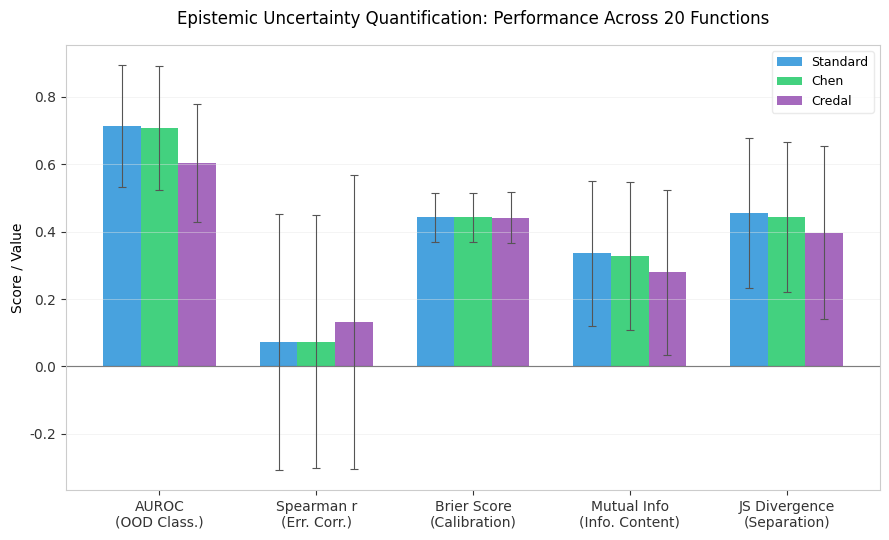
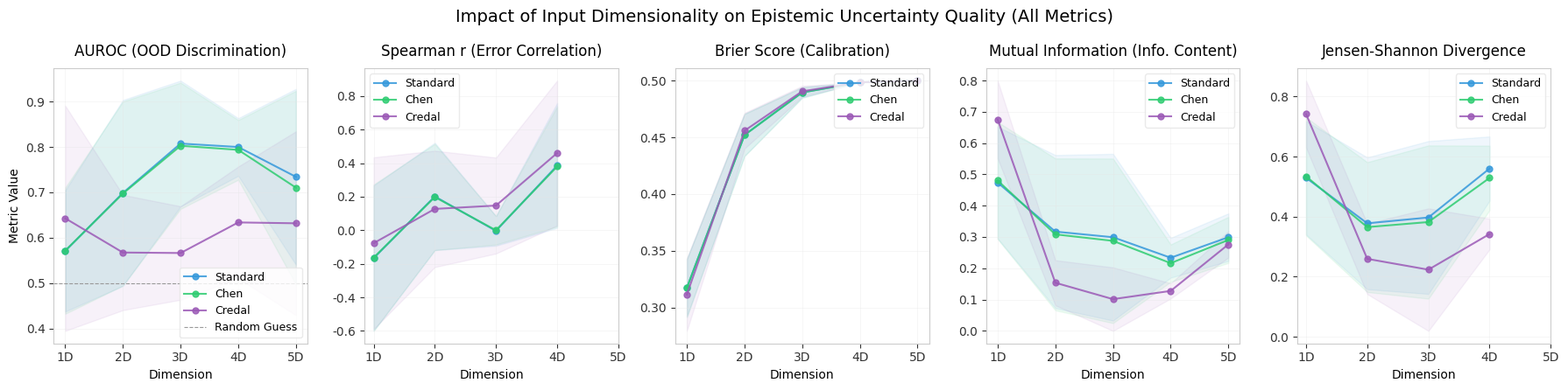

Python code for these plots, in order:
import os
import numpy as np
import matplotlib.pyplot as plt

# Set clean, publication-ready style parameters
plt.rcParams['font.family'] = 'sans-serif'
plt.rcParams['font.sans-serif'] = ['DejaVu Sans', 'Arial', 'Helvetica']
plt.rcParams['axes.edgecolor'] = '#cccccc'
plt.rcParams['axes.linewidth'] = 0.8
plt.rcParams['xtick.color'] = '#333333'
plt.rcParams['ytick.color'] = '#333333'
plt.rcParams['grid.color'] = '#e5e5e5'
plt.rcParams['grid.linewidth'] = 0.6
plt.rcParams['figure.titlesize'] = 14
plt.rcParams['axes.titlesize'] = 12
plt.rcParams['axes.labelsize'] = 10
plt.rcParams['legend.fontsize'] = 9

# Create figures directory if not exists
os.makedirs("figures", exist_ok=True)

# -----------------------------------------------------------------------------
# Data from statistical_tests.txt (June 9, 2026 Run)
# -----------------------------------------------------------------------------
approaches = ["Standard", "Chen", "Credal"]
colors = {
    "Standard": "#3498db",  # Steel Blue
    "Chen": "#2ecc71",      # Emerald Green
    "Credal": "#9b59b6"     # Amethyst Purple
}

# All Functions Summary
all_funcs_data = {
    "auroc":    {"mean": [0.7137, 0.7081, 0.6040], "std": [0.1810, 0.1835, 0.1738]},
    "spearman": {"mean": [0.0731, 0.0729, 0.1316], "std": [0.3799, 0.3757, 0.4359]},
    "brier":    {"mean": [0.4424, 0.4423, 0.4421], "std": [0.0737, 0.0737, 0.0768]},
    "mi":       {"mean": [0.3356, 0.3286, 0.2792], "std": [0.2164, 0.2193, 0.2443]},
    "jsd":      {"mean": [0.4556, 0.4440, 0.3971], "std": [0.2216, 0.2236, 0.2576]}
}

# Dimensional Breakdown Data
dim_data = {
    "1D": {
        "auroc":    {"mean": [0.5711, 0.5717, 0.6430], "std": [0.1333, 0.1388, 0.2477]},
        "spearman": {"mean": [-0.1661, -0.1634, -0.0769], "std": [0.4335, 0.4361, 0.5117]},
        "brier":    {"mean": [0.3174, 0.3173, 0.3116], "std": [0.0254, 0.0255, 0.0320]},
        "mi":       {"mean": [0.4738, 0.4804, 0.6755], "std": [0.1788, 0.1872, 0.1242]},
        "jsd":      {"mean": [0.5292, 0.5340, 0.7415], "std": [0.1889, 0.1968, 0.1114]}
    },
    "2D": {
        "auroc":    {"mean": [0.6987, 0.6974, 0.5677], "std": [0.2044, 0.2025, 0.1268]},
        "spearman": {"mean": [0.2015, 0.1982, 0.1273], "std": [0.3200, 0.3165, 0.3467]},
        "brier":    {"mean": [0.4521, 0.4520, 0.4558], "std": [0.0185, 0.0186, 0.0157]},
        "mi":       {"mean": [0.3171, 0.3083, 0.1536], "std": [0.2447, 0.2427, 0.0721]},
        "jsd":      {"mean": [0.3778, 0.3652, 0.2595], "std": [0.2194, 0.2162, 0.1173]}
    },
    "3D": {
        "auroc":    {"mean": [0.8074, 0.8025, 0.5666], "std": [0.1384, 0.1388, 0.1028]},
        "spearman": {"mean": [-0.0035, -0.0003, 0.1472], "std": [0.0888, 0.0849, 0.2859]},
        "brier":    {"mean": [0.4895, 0.4895, 0.4905], "std": [0.0047, 0.0047, 0.0048]},
        "mi":       {"mean": [0.2991, 0.2875, 0.1012], "std": [0.2665, 0.2630, 0.1015]},
        "jsd":      {"mean": [0.3972, 0.3820, 0.2235], "std": [0.2544, 0.2551, 0.2039]}
    },
    "4D": {
        "auroc":    {"mean": [0.7998, 0.7935, 0.6339], "std": [0.0634, 0.0657, 0.1229]},
        "spearman": {"mean": [0.3856, 0.3798, 0.4600], "std": [0.3722, 0.3587, 0.4317]},
        "brier":    {"mean": [0.4984, 0.4984, 0.4984], "std": [0.0000, 0.0000, 0.0000]},
        "mi":       {"mean": [0.2335, 0.2162, 0.1275], "std": [0.0636, 0.0597, 0.0243]},
        "jsd":      {"mean": [0.5601, 0.5289, 0.3421], "std": [0.1069, 0.1075, 0.0511]}
    },
    "5D": {
        "auroc":    {"mean": [0.7342, 0.7104, 0.6320], "std": [0.1934, 0.2130, 0.2022]},
        "spearman": {"mean": [np.nan, np.nan, np.nan], "std": [np.nan, np.nan, np.nan]},
        "brier":    {"mean": [0.4999, 0.4999, 0.4999], "std": [0.0000, 0.0000, 0.0000]},
        "mi":       {"mean": [0.2991, 0.2904, 0.2761], "std": [0.0761, 0.0736, 0.0419]},
        "jsd":      {"mean": [np.nan, np.nan, np.nan], "std": [np.nan, np.nan, np.nan]}
    }
}

# -----------------------------------------------------------------------------
# PLOT 1: Grouped Bar Chart of All Metrics
# -----------------------------------------------------------------------------
print("Generating Plot 1: Metric Comparison...")
fig1, ax1 = plt.subplots(figsize=(9, 5.5))

metrics = ["auroc", "spearman", "brier", "mi", "jsd"]
metric_labels = ["AUROC\n(OOD Class.)", "Spearman r\n(Err. Corr.)", "Brier Score\n(Calibration)", "Mutual Info\n(Info. Content)", "JS Divergence\n(Separation)"]

x = np.arange(len(metrics))
width = 0.24

for idx, app in enumerate(approaches):
    means = [all_funcs_data[m]["mean"][idx] for m in metrics]
    stds = [all_funcs_data[m]["std"][idx] for m in metrics]
    
    rects = ax1.bar(x + (idx - 1) * width, means, width, yerr=stds,
                    label=app, color=colors[app], edgecolor="none", alpha=0.9,
                    error_kw=dict(ecolor='#555555', lw=0.8, capsize=3, capthick=0.8))

ax1.set_ylabel('Score / Value')
ax1.set_title('Epistemic Uncertainty Quantification: Performance Across 20 Functions', pad=15)
ax1.set_xticks(x)
ax1.set_xticklabels(metric_labels)
ax1.legend(frameon=True, facecolor='white', edgecolor='#e5e5e5')
ax1.grid(axis='y', linestyle='-', alpha=0.5)

# Add horizontal line at zero
ax1.axhline(0, color='#333333', linewidth=0.8, zorder=1)

plt.tight_layout()
fig1_path = "figures/uq_metric_comparison.png"
fig1.savefig(fig1_path, dpi=300)
plt.close(fig1)
print(f"✓ Saved: {fig1_path}")


# -----------------------------------------------------------------------------
# PLOT 2: Dimensionality Trend Line Plot (All 5 Metrics)
# -----------------------------------------------------------------------------
print("Generating Plot 2: Dimensionality Trend...")
fig2, axes = plt.subplots(1, 5, figsize=(18, 4.5))

dims = ["1D", "2D", "3D", "4D", "5D"]
x_dims = np.arange(len(dims))

# Setup subplots details
axes_config = [
    (axes[0], "auroc", "AUROC (OOD Discrimination)", "Higher is better"),
    (axes[1], "spearman", "Spearman r (Error Correlation)", "Higher is better"),
    (axes[2], "brier", "Brier Score (Calibration)", "Lower is better"),
    (axes[3], "mi", "Mutual Information (Info. Content)", "Higher is better"),
    (axes[4], "jsd", "Jensen-Shannon Divergence", "Higher is better")
]

for ax, metric_key, title, subtitle in axes_config:
    for idx, app in enumerate(approaches):
        means = [dim_data[d][metric_key]["mean"][idx] for d in dims]
        stds = [dim_data[d][metric_key]["std"][idx] for d in dims]
        
        # Convert to numpy array to handle nans gracefully
        means_arr = np.array(means, dtype=float)
        stds_arr = np.array(stds, dtype=float)
        valid = ~np.isnan(means_arr)
        
        # Plot line
        ax.plot(x_dims[valid], means_arr[valid], marker='o', linewidth=1.5, markersize=5,
                label=app, color=colors[app], alpha=0.85)
        # Plot standard error band
        ax.fill_between(x_dims[valid], means_arr[valid] - stds_arr[valid], means_arr[valid] + stds_arr[valid],
                        color=colors[app], alpha=0.08)
        
    ax.set_title(title, pad=10)
    ax.set_xticks(x_dims)
    ax.set_xticklabels(dims)
    ax.set_xlabel("Dimension")
    ax.grid(linestyle='-', alpha=0.4)
    if metric_key == "auroc":
        ax.set_ylabel("Metric Value")
        ax.axhline(0.5, color='#999999', linestyle='--', linewidth=0.8, label="Random Guess")
        ax.legend(frameon=True, facecolor='white', edgecolor='#e5e5e5', loc="lower right")
    elif metric_key == "brier":
        ax.legend(frameon=True, facecolor='white', edgecolor='#e5e5e5', loc="upper right")
    else:
        ax.legend(frameon=True, facecolor='white', edgecolor='#e5e5e5')

plt.suptitle("Impact of Input Dimensionality on Epistemic Uncertainty Quality (All Metrics)", y=0.98)
plt.tight_layout()
fig2_path = "figures/dimensionality_trend.png"
fig2.savefig(fig2_path, dpi=300)
plt.close(fig2)
print(f"✓ Saved: {fig2_path}")

print("\n🎉 All visualizations completed successfully!")
